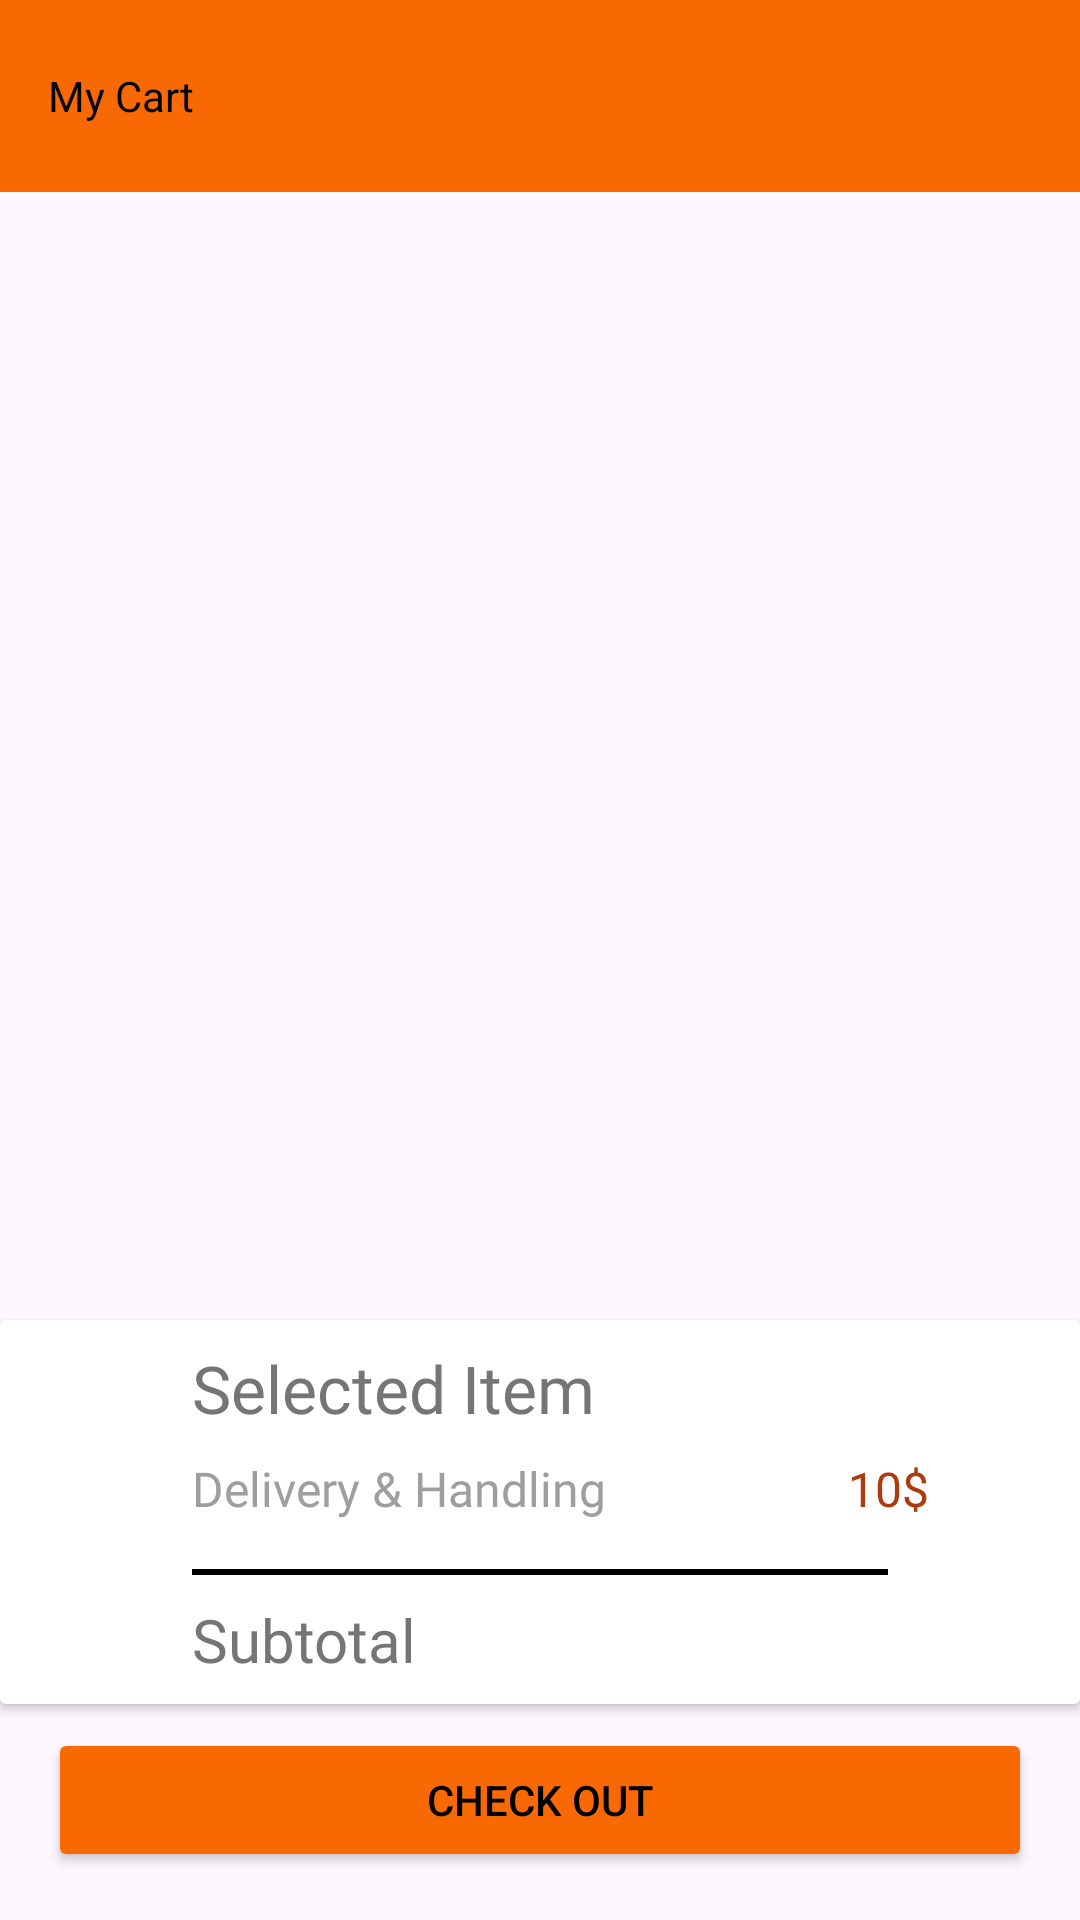

Here is an Android app screen rendered from its layout file. Give the layout XML and the strings, colors and styles it references.
<!-- AndroidManifest.xml: application theme Theme.FoodApp -->
<!-- res/layout/fragment_cart.xml -->
<?xml version="1.0" encoding="utf-8"?>
<layout xmlns:android="http://schemas.android.com/apk/res/android"
    xmlns:app="http://schemas.android.com/apk/res-auto"
    xmlns:tools="http://schemas.android.com/tools">

    <data>
        <variable
            name="cartAdapter"
            type="com.example.foodapp.ui.adapter.CartAdapter" />

        <variable
            name="totalCount"
            type="String" />

        <variable
            name="subtotal"
            type="String" />
    </data>

    <androidx.constraintlayout.widget.ConstraintLayout
        android:layout_width="match_parent"
        android:layout_height="match_parent"
        tools:context=".ui.fragment.CartFragment">

        <com.google.android.material.appbar.AppBarLayout
            android:id="@+id/appBarLayout"
            android:layout_width="match_parent"
            android:layout_height="wrap_content"
            android:backgroundTint="@color/mainColor"
            app:layout_constraintEnd_toEndOf="parent"
            app:layout_constraintStart_toStartOf="parent"
            app:layout_constraintTop_toTopOf="parent">

            <com.google.android.material.appbar.MaterialToolbar
                android:id="@+id/cartTopAppBar"
                android:layout_width="match_parent"
                android:layout_height="wrap_content"
                android:minHeight="?attr/actionBarSize"
                app:navigationIcon="@drawable/back_icon_24dp"
                app:titleTextAppearance="@font/kanit_bold"
                app:titleTextColor="@color/textColor1"
                app:title="My Cart" />

        </com.google.android.material.appbar.AppBarLayout>

        <androidx.recyclerview.widget.RecyclerView
            android:id="@+id/cartRcyclerView"
            android:layout_width="match_parent"
            android:layout_height="0dp"
            android:adapter="@{cartAdapter}"
            app:layoutManager="androidx.recyclerview.widget.StaggeredGridLayoutManager"
            app:layout_constraintBottom_toTopOf="@+id/cardView"
            app:layout_constraintEnd_toEndOf="parent"
            app:layout_constraintHorizontal_bias="1.0"
            app:layout_constraintStart_toStartOf="parent"
            app:layout_constraintTop_toBottomOf="@+id/appBarLayout">

        </androidx.recyclerview.widget.RecyclerView>


        <androidx.cardview.widget.CardView
            android:id="@+id/cardView"
            android:layout_width="match_parent"
            android:layout_height="wrap_content"
            android:layout_marginBottom="8dp"
            android:backgroundTintMode="screen"
            app:layout_constraintBottom_toTopOf="@+id/button2"
            app:layout_constraintEnd_toEndOf="parent"
            app:layout_constraintStart_toStartOf="parent">

            <androidx.constraintlayout.widget.ConstraintLayout
                android:layout_width="match_parent"
                android:layout_height="match_parent">

                <TextView
                    android:id="@+id/textView3"
                    android:layout_width="wrap_content"
                    android:layout_height="wrap_content"
                    android:layout_marginTop="8dp"
                    android:fontFamily="@font/kanit_medium"
                    android:text="@string/selected_item"
                    android:textColor="@color/textColor2"
                    android:textSize="22sp"
                    app:layout_constraintStart_toStartOf="@+id/textView4"
                    app:layout_constraintTop_toTopOf="parent" />

                <TextView
                    android:id="@+id/detailFoodPrice"
                    android:layout_width="wrap_content"
                    android:layout_height="wrap_content"
                    android:layout_marginEnd="64dp"
                    android:fontFamily="@font/kanit"
                    android:gravity="center"
                    android:text="@{totalCount +'$'}"
                    android:textColor="@color/mainColorDark"
                    android:textSize="20sp"
                    app:layout_constraintBottom_toBottomOf="@+id/textView3"
                    app:layout_constraintEnd_toEndOf="parent"
                    app:layout_constraintTop_toTopOf="@+id/textView3" />

                <TextView
                    android:id="@+id/textView4"
                    android:layout_width="wrap_content"
                    android:layout_height="wrap_content"
                    android:layout_marginStart="64dp"
                    android:layout_marginTop="8dp"
                    android:fontFamily="@font/kanit_medium"
                    android:text="@string/delivery_amp_handling"
                    android:textColor="@color/textColor3"
                    android:textSize="16sp"
                    app:layout_constraintStart_toStartOf="parent"
                    app:layout_constraintTop_toBottomOf="@+id/textView3" />

                <TextView
                    android:id="@+id/deliveryPricetxt"
                    android:layout_width="wrap_content"
                    android:layout_height="wrap_content"
                    android:fontFamily="@font/kanit"
                    android:gravity="center"
                    android:text="@string/_10"
                    android:textColor="@color/mainColorDark"
                    android:textSize="16sp"
                    app:layout_constraintBottom_toBottomOf="@+id/textView4"
                    app:layout_constraintEnd_toEndOf="@+id/detailFoodPrice"
                    app:layout_constraintStart_toStartOf="@+id/detailFoodPrice"
                    app:layout_constraintTop_toTopOf="@+id/textView4" />

                <TextView
                    android:id="@+id/textView6"
                    android:layout_width="match_parent"
                    android:layout_height="2dp"
                    android:layout_marginStart="64dp"
                    android:layout_marginTop="16dp"
                    android:layout_marginEnd="64dp"
                    android:background="@color/textColor1"
                    app:layout_constraintEnd_toEndOf="@+id/deliveryPricetxt"
                    app:layout_constraintStart_toStartOf="@+id/textView4"
                    app:layout_constraintTop_toBottomOf="@+id/textView4" />

                <TextView
                    android:id="@+id/textView7"
                    android:layout_width="wrap_content"
                    android:layout_height="wrap_content"
                    android:layout_marginStart="64dp"
                    android:layout_marginTop="8dp"
                    android:layout_marginBottom="8dp"
                    android:fontFamily="@font/kanit_medium"
                    android:text="@string/subtotal"
                    android:textColor="@color/textColor2"
                    android:textSize="20sp"
                    app:layout_constraintBottom_toBottomOf="parent"
                    app:layout_constraintStart_toStartOf="parent"
                    app:layout_constraintTop_toBottomOf="@+id/textView6" />

                <TextView
                    android:id="@+id/totalPricetxt"
                    android:layout_width="wrap_content"
                    android:layout_height="wrap_content"
                    android:fontFamily="@font/kanit"
                    android:gravity="center"
                    android:text="@{subtotal + '$'}"
                    android:textColor="@color/mainColorDark"
                    android:textSize="16sp"
                    app:layout_constraintBottom_toBottomOf="@+id/textView7"
                    app:layout_constraintEnd_toEndOf="@+id/deliveryPricetxt"
                    app:layout_constraintStart_toStartOf="@+id/deliveryPricetxt"
                    app:layout_constraintTop_toTopOf="@+id/textView7" />
            </androidx.constraintlayout.widget.ConstraintLayout>

        </androidx.cardview.widget.CardView>

        <Button
            android:id="@+id/button2"
            android:layout_width="match_parent"
            android:layout_height="wrap_content"
            android:layout_marginStart="16dp"
            android:layout_marginEnd="16dp"
            android:layout_marginBottom="16dp"
            android:backgroundTint="@color/mainColor"
            android:text="@string/check_out"
            android:textColor="@color/textColor1"
            app:layout_constraintBottom_toBottomOf="parent"
            app:layout_constraintEnd_toEndOf="parent"
            app:layout_constraintStart_toStartOf="parent" />

    </androidx.constraintlayout.widget.ConstraintLayout>
</layout>
<!-- resources referenced by this layout -->
<resources>
  <color name="mainColor">#F86903</color>
  <color name="mainColorDark">#AC3B0F</color>
  <color name="textColor1">#FF000000</color>
  <color name="textColor2">#757575</color>
  <color name="textColor3">#9e9e9e</color>
  <string name="_10">10$</string>
  <string name="check_out">Check Out</string>
  <string name="delivery_amp_handling">Delivery &amp; Handling</string>
  <string name="selected_item">Selected Item</string>
  <string name="subtotal">Subtotal</string>
  <style name="Theme.FoodApp" parent="Base.Theme.FoodApp" />
  <style name="Base.Theme.FoodApp" parent="Theme.Material3.DayNight.NoActionBar">
          
          
          <item name="android:statusBarColor">@color/mainColorDark</item>
      </style>
</resources>
